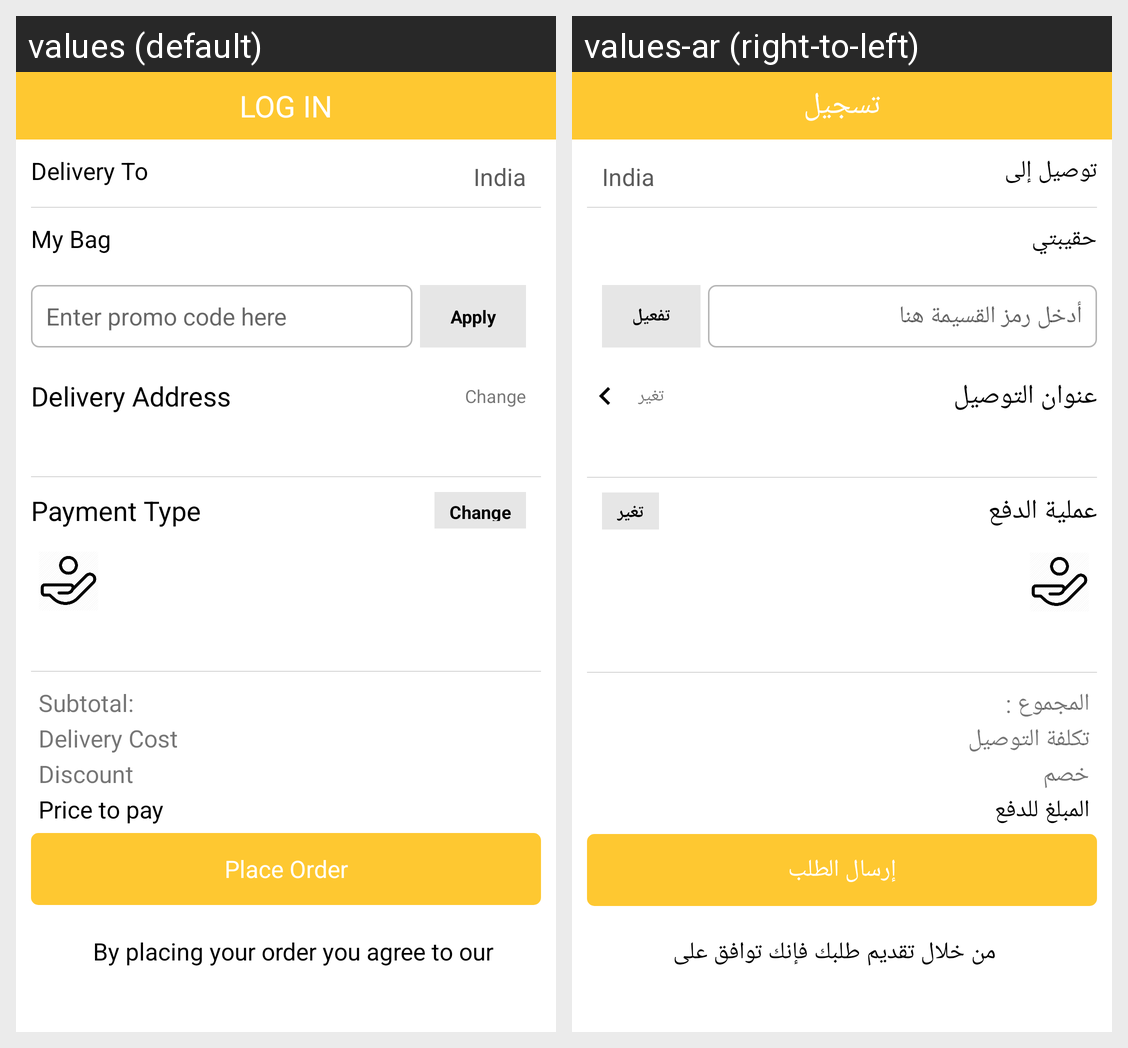

Here is an Android app screen in its default locale and in the app's own translations. Write out the translated-string differences for the strings that appear on this screen.
Android screen res/layout/activity_shopping_cart.xml rendered under 2 locales, left to right: values (default), values-ar (right-to-left). Device: Nexus 5 (rendered at 1080×1920; each locale shown at half size, 540×960, under a caption strip naming it); theme AppTheme.
Strings drawn on this screen, with the default value and each locale's value (text and hints the layout hard-codes, and strings that could not be matched under every locale, appear in the picture but are not listed):

delivery_to
  values: Delivery To
  values-ar: توصيل إلى

title_my_bag
  values: My Bag
  values-ar: حقيبتي

promo
  values: Enter promo code here
  values-ar: أدخل رمز القسيمة هنا

apply
  values: Apply
  values-ar: تفعيل

delivery_address
  values: Delivery Address
  values-ar: عنوان التوصيل

change
  values: Change
  values-ar: تغير

payment_type
  values: Payment Type
  values-ar: عملية الدفع

subtotal
  values: Subtotal:
  values-ar: المجموع :

delivery_cost
  values: Delivery Cost
  values-ar: تكلفة التوصيل

promo_saved
  values: Discount
  values-ar: خصم

price_to_pay
  values: Price to pay
  values-ar: المبلغ للدفع

place_order
  values: Place Order
  values-ar: إرسال الطلب

agreement_order
  values: By placing your order you agree to our
  values-ar: من خلال تقديم طلبك فإنك توافق على

Login
  values: Log In
  values-ar: تسجيل
